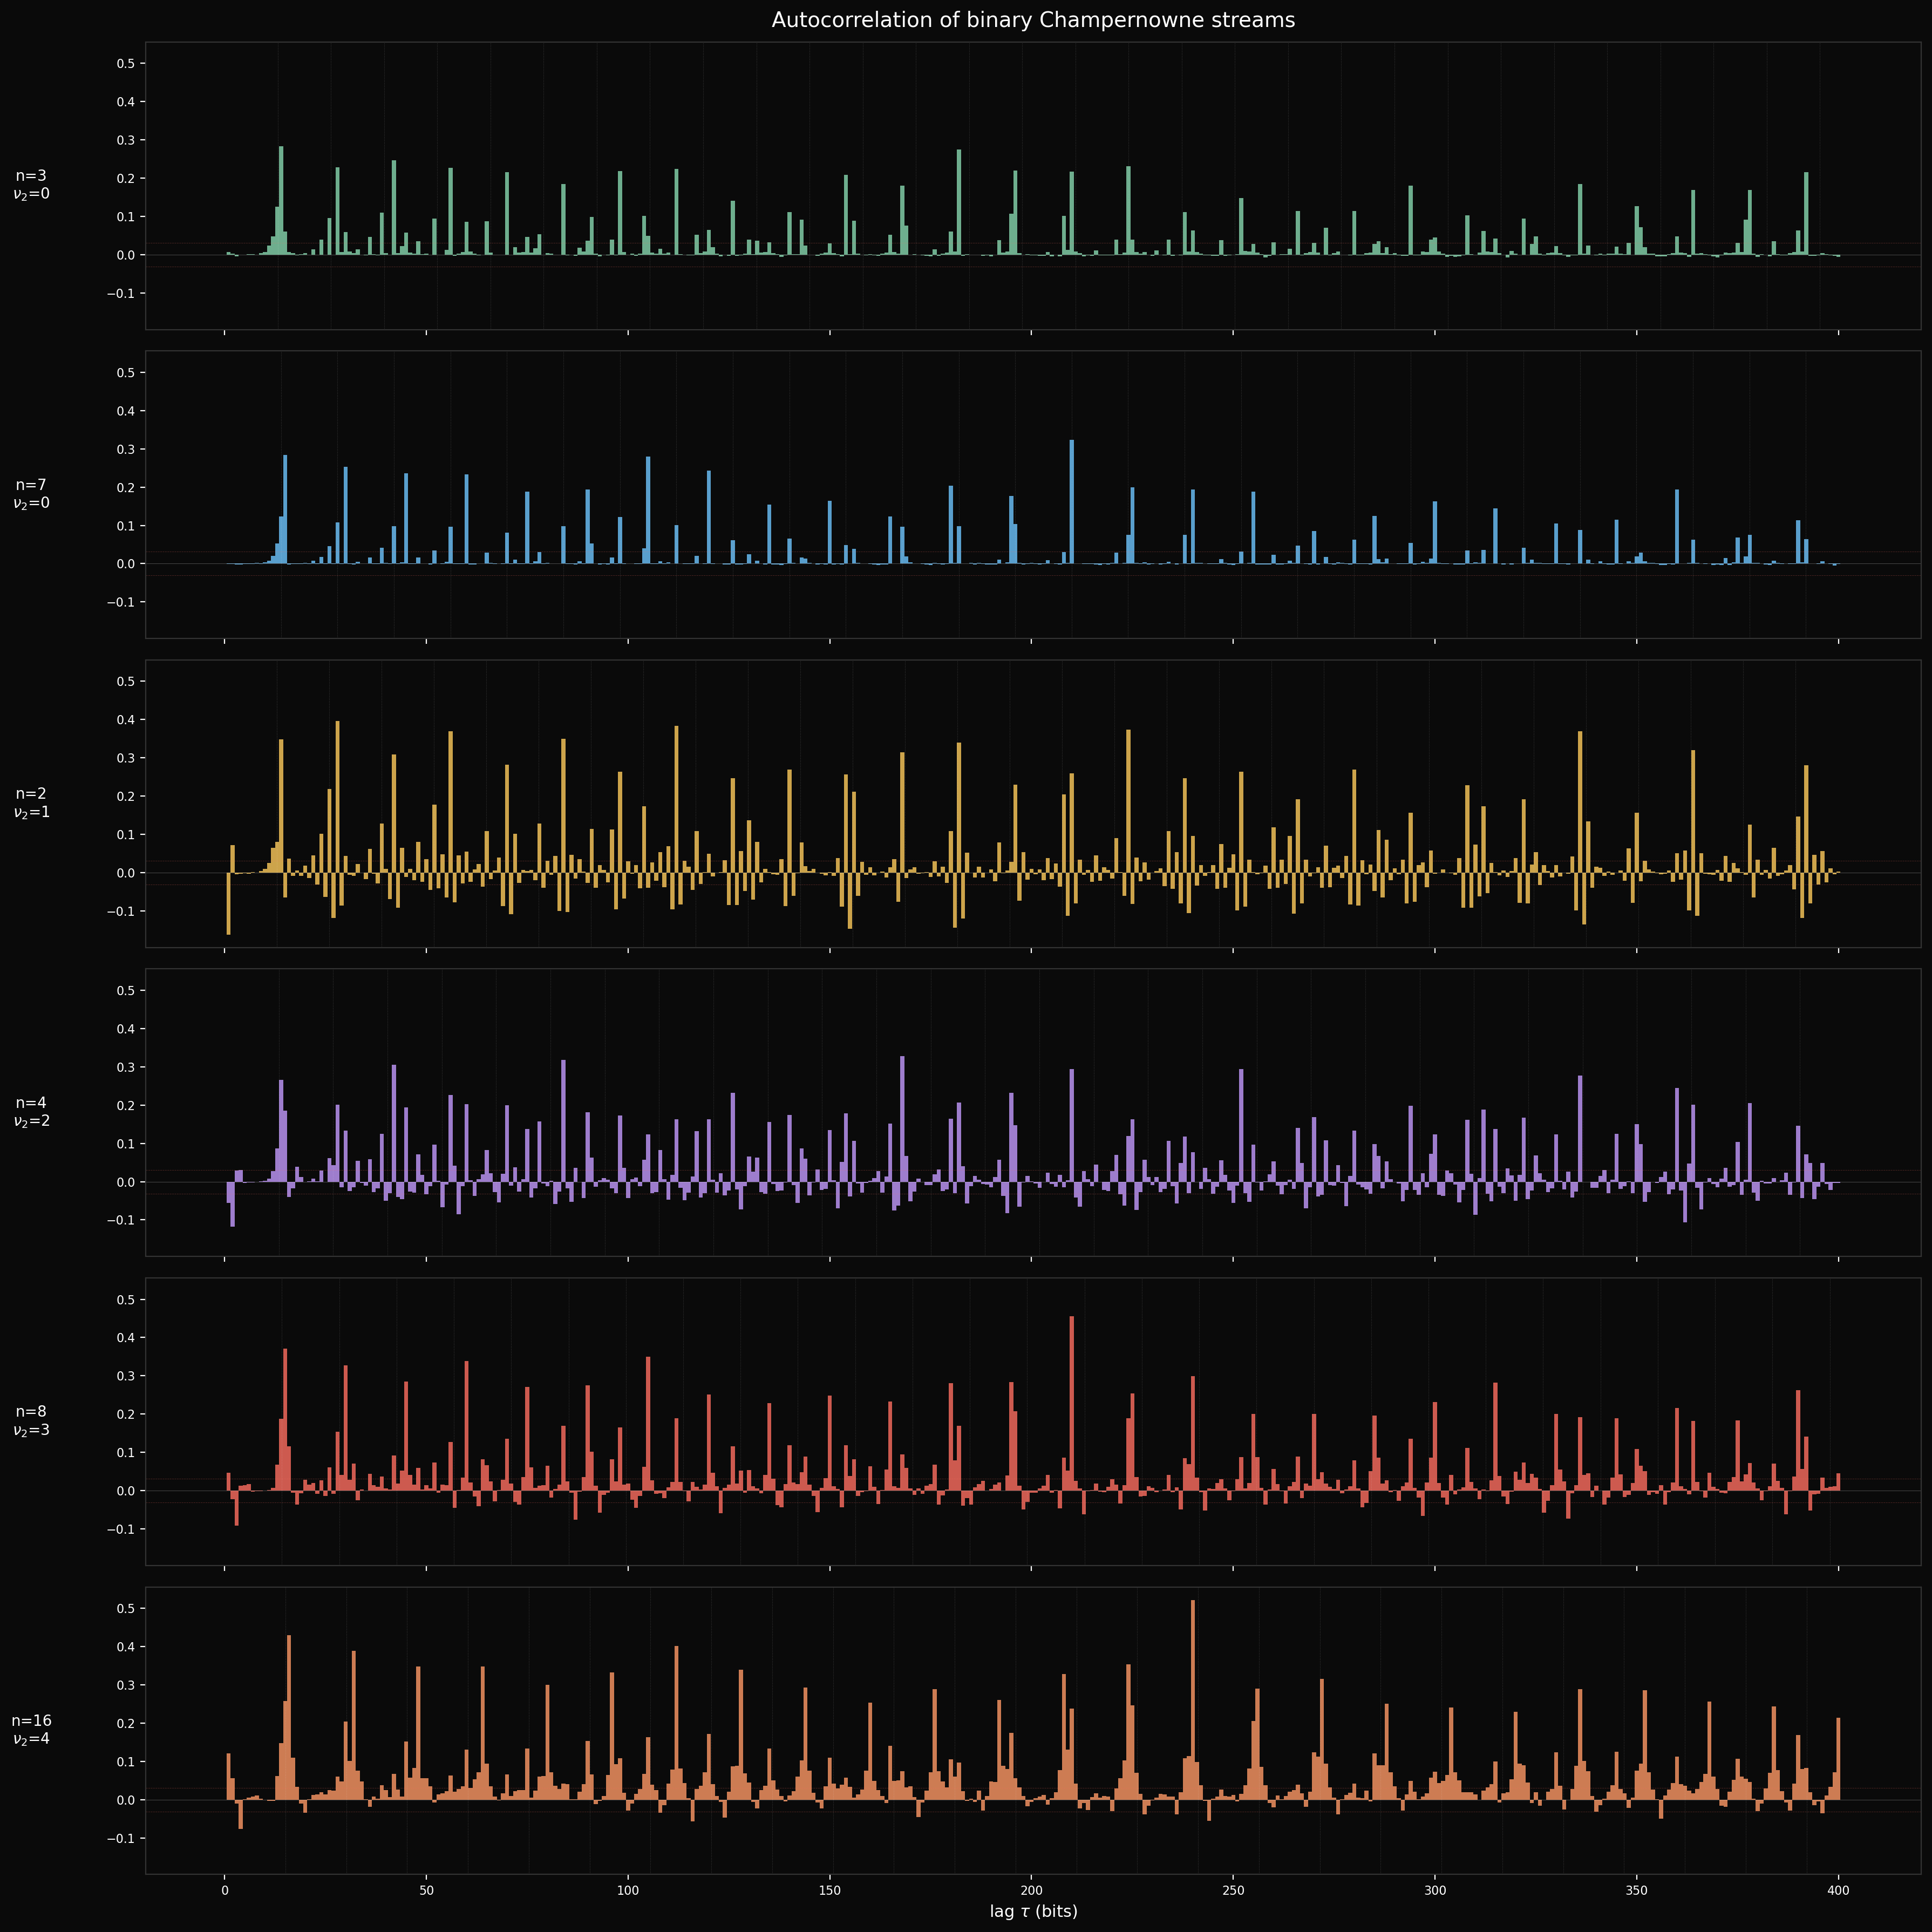

Write the Python code that produced this figure.
"""
autocorrelation.py — how far do correlations reach in the binary stream?

Compute the autocorrelation function of the binary Champernowne stream
(mapping 0 -> -1, 1 -> +1) for lags tau = 1..MAX_LAG. Plot for several
monoids. Entry boundaries create periodic structure; the autocorrelation
measures how that structure propagates across distances.

For a fair coin, autocorrelation is zero at all lags. Departures from
zero are the algebra's signature.
"""

import sys, os

_here = os.path.dirname(os.path.abspath(__file__))
sys.path.insert(0, os.path.join(_here, '..', '..'))             # binary/
sys.path.insert(0, os.path.join(_here, '..', '..', '..', 'core'))  # core/

import numpy as np
import matplotlib.pyplot as plt
from binary_core import binary_stream


MAX_LAG = 400
N_PRIMES = 4000   # enough entries to get a long stream

MONOIDS = [3, 7, 2, 4, 8, 16]
COLORS = {
    3:  '#88d8b0',
    7:  '#6ec6ff',
    2:  '#ffcc5c',
    4:  '#c49bff',
    8:  '#ff6f61',
    16: '#ff9966',
}


def autocorr(bits, max_lag):
    """
    Normalized autocorrelation of a +/-1 stream.

    R(tau) = (1/N) * sum_t s(t) * s(t + tau)

    where s = 2*bit - 1. Normalized by R(0) so R(0) = 1.
    Uses FFT for speed.
    """
    s = 2.0 * np.array(bits, dtype=float) - 1.0
    n = len(s)
    # FFT-based autocorrelation
    ft = np.fft.rfft(s, n=2 * n)
    ac = np.fft.irfft(ft * np.conj(ft))[:n]
    ac /= ac[0]  # normalize so R(0) = 1
    return ac[1:max_lag + 1]  # lags 1..max_lag


def avg_entry_length(n, count=500):
    """Average bit-length of the first `count` n-primes of monoid n."""
    from acm_core import acm_n_primes
    primes = acm_n_primes(n, count)
    return np.mean([p.bit_length() for p in primes])


# ── Compute ──────────────────────────────────────────────────────────

print("Computing autocorrelations...")
results = {}
avg_lens = {}

for n in MONOIDS:
    print(f"  n = {n}...")
    bits = binary_stream(n, count=N_PRIMES)
    print(f"    stream length: {len(bits)} bits")
    results[n] = autocorr(bits, MAX_LAG)
    avg_lens[n] = avg_entry_length(n, count=N_PRIMES)
    print(f"    avg entry length: {avg_lens[n]:.1f} bits")


# ── Plot ─────────────────────────────────────────────────────────────

print("Plotting...")

fig, axes = plt.subplots(len(MONOIDS), 1, figsize=(18, 3 * len(MONOIDS)),
                         sharex=True, sharey=True)
fig.patch.set_facecolor('#0a0a0a')

lags = np.arange(1, MAX_LAG + 1)

for ax, n in zip(axes, MONOIDS):
    ax.set_facecolor('#0a0a0a')
    ac = results[n]

    ax.bar(lags, ac, width=1.0, color=COLORS[n], alpha=0.8,
           edgecolor='none')
    ax.axhline(y=0, color='white', linewidth=0.3, alpha=0.3)

    # Mark multiples of average entry length
    avg_l = avg_lens[n]
    for k in range(1, int(MAX_LAG / avg_l) + 1):
        pos = k * avg_l
        if pos <= MAX_LAG:
            ax.axvline(x=pos, color='white', linewidth=0.4,
                       alpha=0.2, linestyle=':')

    # 95% confidence band for white noise
    stream_len = len(binary_stream(n, count=100))  # rough estimate
    band = 1.96 / np.sqrt(len(results[n]) * 10)  # conservative
    ax.axhline(y=band, color='#ff6f61', linewidth=0.3, alpha=0.3,
               linestyle='--')
    ax.axhline(y=-band, color='#ff6f61', linewidth=0.3, alpha=0.3,
               linestyle='--')

    v2 = 0
    tmp = n
    while tmp % 2 == 0:
        v2 += 1
        tmp //= 2

    ax.set_ylabel(f'n={n}\n$\\nu_2$={v2}', color='white', fontsize=10,
                  rotation=0, labelpad=50, va='center')
    ax.tick_params(colors='white', labelsize=8)
    for spine in ax.spines.values():
        spine.set_color('#333')

axes[-1].set_xlabel('lag $\\tau$ (bits)', color='white', fontsize=11)
axes[0].set_title(
    'Autocorrelation of binary Champernowne streams',
    color='white', fontsize=14, pad=10)

plt.tight_layout()
plt.savefig('autocorrelation.png', dpi=200, facecolor='#0a0a0a',
            bbox_inches='tight')
print("-> autocorrelation.png")


# ── Summary: peak lags ───────────────────────────────────────────────

print("\nTop-5 autocorrelation peaks per monoid:")
for n in MONOIDS:
    ac = results[n]
    top_idx = np.argsort(np.abs(ac))[-5:][::-1]
    peaks = [(i + 1, ac[i]) for i in top_idx]
    avg_l = avg_lens[n]
    print(f"  n={n} (avg entry len {avg_l:.1f}):")
    for lag, val in peaks:
        ratio = lag / avg_l
        print(f"    lag={lag:4d}  R={val:+.6f}  lag/avg_len={ratio:.2f}")
